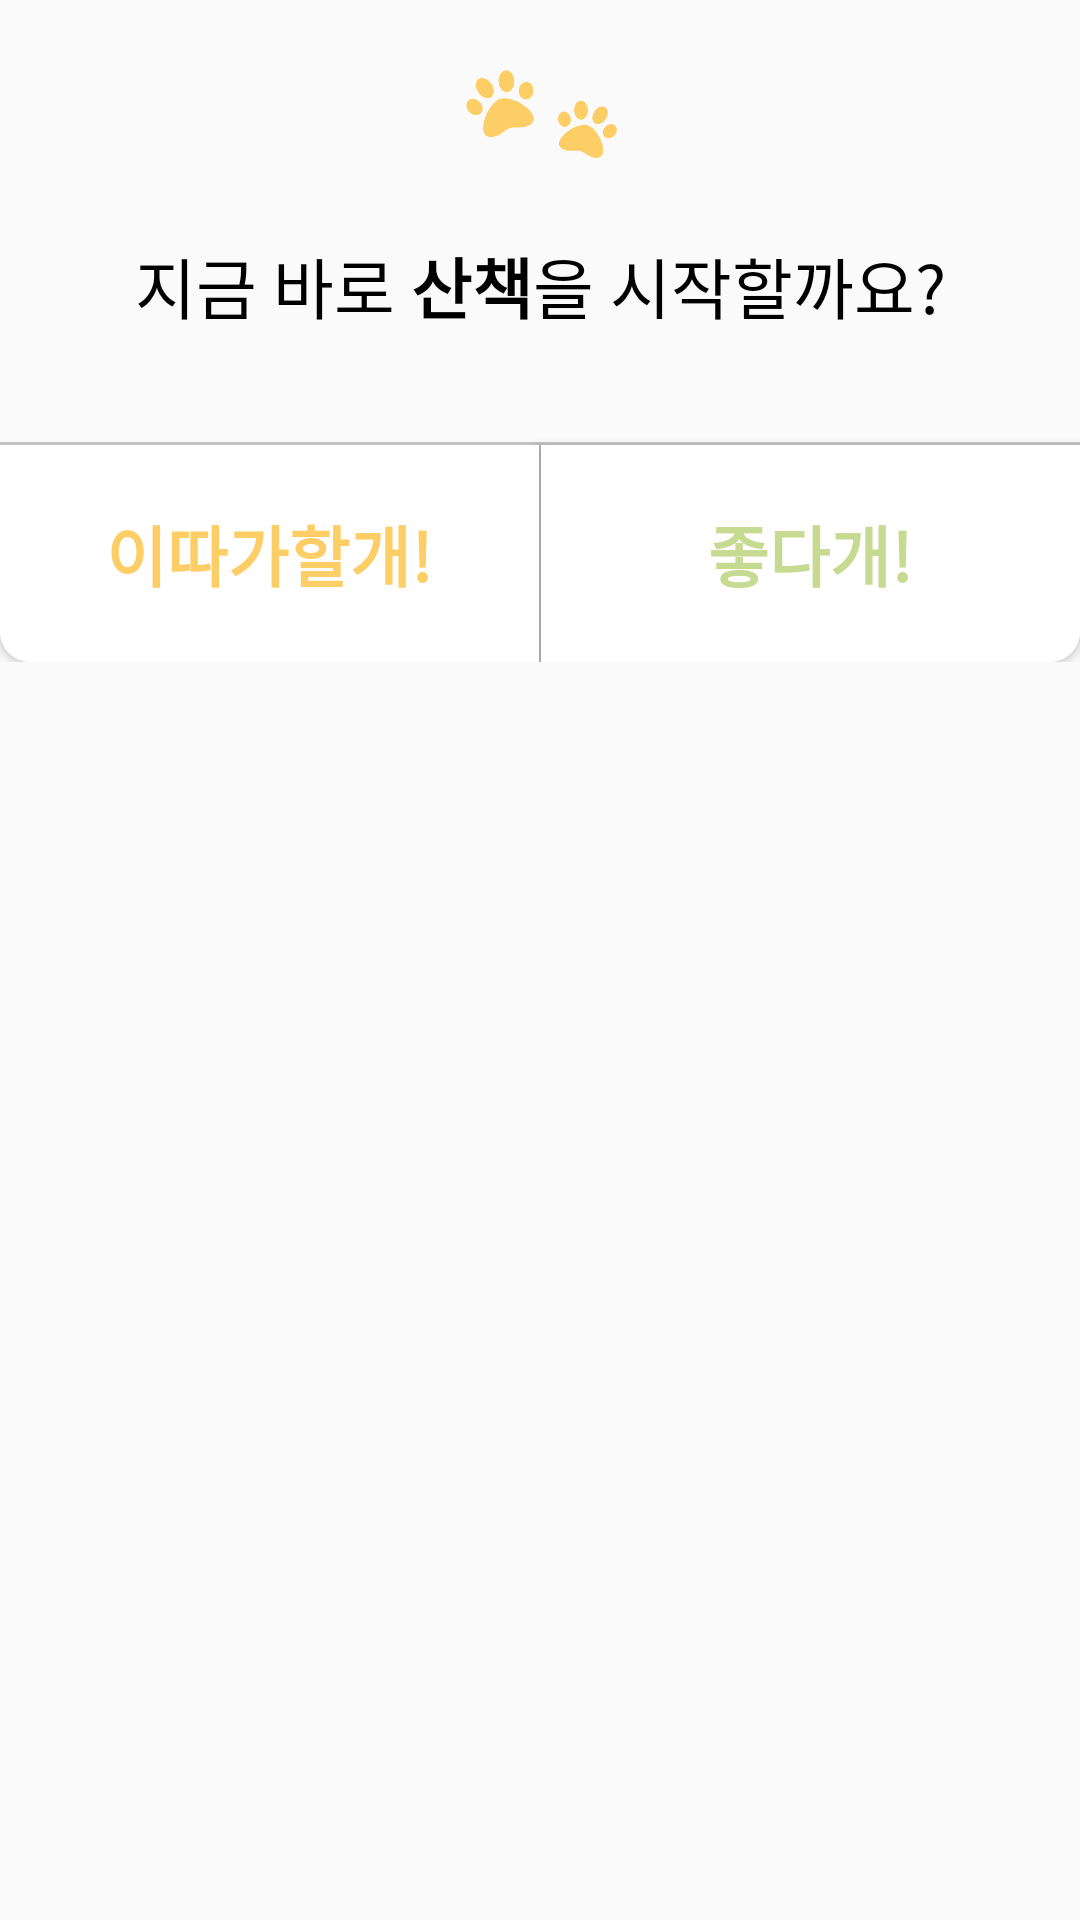

Layout XML and referenced resources for this Android screen:
<!-- AndroidManifest.xml: application theme Theme.Umc_pj -->
<!-- res/layout/customdialog.xml -->
<?xml version="1.0" encoding="utf-8"?>
<FrameLayout xmlns:android="http://schemas.android.com/apk/res/android"
    xmlns:tools="http://schemas.android.com/tools"
    android:layout_width="match_parent"
    android:layout_height="wrap_content"
    android:layout_weight="2"
    android:orientation="horizontal"
    xmlns:app="http://schemas.android.com/apk/res-auto"
    android:background="@drawable/dialog_box">
    <androidx.constraintlayout.widget.ConstraintLayout
        android:layout_width="match_parent"
        android:layout_height="wrap_content"
        >

        <ImageView
            android:id="@+id/foot_image"
            android:layout_width="55dp"
            android:layout_height="35dp"
            android:layout_marginTop="20dp"
            android:background="@drawable/double_foot"
            app:layout_constraintStart_toStartOf="parent"
            app:layout_constraintEnd_toEndOf="parent"
            app:layout_constraintTop_toTopOf="parent"
            />


        <TextView
            android:id="@+id/text"
            android:layout_width="wrap_content"
            android:layout_height="wrap_content"
            android:text="@string/walk"
            android:layout_marginTop="24dp"
            android:paddingLeft="20dp"
            android:paddingRight="20dp"
            app:layout_constraintTop_toBottomOf="@id/foot_image"
            app:layout_constraintStart_toStartOf="parent"
            app:layout_constraintEnd_toEndOf="parent"
            android:textSize="22sp"

            android:textColor="#000"
            />
        <View
            android:id="@+id/dvide_line"
            android:layout_width="match_parent"
            android:background="#c3c3c3"
            android:layout_height="1dp"
            android:layout_marginTop="36dp"
            app:layout_constraintTop_toBottomOf="@id/text"
            />


        <androidx.appcompat.widget.AppCompatButton
            android:id="@+id/no"
            android:layout_width="0dp"
            android:layout_height="wrap_content"
            android:padding="20dp"
            android:text="이따가할개!"
            android:background="@drawable/dialog_btn_box_left"
            android:textColor="#FCCE65"
            android:textStyle="bold"
            android:textSize="22dp"
            app:layout_constraintBottom_toBottomOf="parent"
            app:layout_constraintTop_toBottomOf="@+id/dvide_line"
           app:layout_constraintStart_toStartOf="parent"
            app:layout_constraintEnd_toStartOf="@id/dia_line"
            />
        <View
            android:id="@+id/dia_line"
            android:layout_width="0.5dp"
            android:layout_height="0dp"
            android:background="#C3C3C3"
            app:layout_constraintTop_toTopOf="@id/no"
            app:layout_constraintBottom_toBottomOf="@id/no"
            app:layout_constraintStart_toStartOf="parent"
            app:layout_constraintEnd_toEndOf="parent"
            />
        <androidx.appcompat.widget.AppCompatButton
            android:id="@+id/yes"
            android:layout_width="0dp"
            android:padding="20dp"
            android:layout_height="wrap_content"
            android:text="좋다개!"
            android:background="@drawable/dialog_btn_box_right"
            android:textColor="#C7DA91"
            android:textAlignment="center"
            android:textStyle="bold"
            android:textSize="22dp"
            app:layout_constraintStart_toEndOf="@id/dia_line"
            app:layout_constraintBottom_toBottomOf="parent"
            app:layout_constraintTop_toBottomOf="@+id/dvide_line"
            app:layout_constraintEnd_toEndOf="parent"
            />

    </androidx.constraintlayout.widget.ConstraintLayout>
</FrameLayout>
<!-- resources referenced by this layout -->
<resources>
  <!-- drawable dialog_btn_box_left (drawable-v24) -->
  <?xml version="1.0" encoding="utf-8"?>
  
  <shape xmlns:android="http://schemas.android.com/apk/res/android"
      android:shape="rectangle">
      <solid android:color="@color/white"/>
      <corners android:bottomLeftRadius="10dp"/>
  </shape>
  <!-- drawable dialog_btn_box_right (drawable-v24) -->
  <?xml version="1.0" encoding="utf-8"?>
  
  <shape xmlns:android="http://schemas.android.com/apk/res/android"
      android:shape="rectangle">
      <solid android:color="@color/white"/>
      <corners android:bottomRightRadius="10dp"/>
  </shape>
  <!-- drawable double_foot: png bitmap (drawable, 8889 bytes) -->
  <string name="walk">지금 바로 <b>산책</b>을 시작할까요?</string>
  <style name="Theme.Umc_pj" parent="Theme.AppCompat.Light.NoActionBar">
          
          <item name="colorPrimary">@color/purple_500</item>
          <item name="colorPrimaryVariant">@color/purple_700</item>
          <item name="colorOnPrimary">@color/white</item>
          
          <item name="colorSecondary">@color/teal_200</item>
          <item name="colorSecondaryVariant">@color/teal_700</item>
          <item name="colorOnSecondary">@color/black</item>
          
          <item name="android:statusBarColor" tools:targetApi="l">?attr/colorPrimaryVariant</item>
          
          <item name="windowNoTitle">true</item>
  
      </style>
  <color name="white">#FFFFFFFF</color>
  <color name="purple_500">#FF6200EE</color>
  <color name="purple_700">#FF3700B3</color>
  <color name="teal_200">#FF03DAC5</color>
  <color name="teal_700">#FF018786</color>
  <color name="black">#FF000000</color>
</resources>
